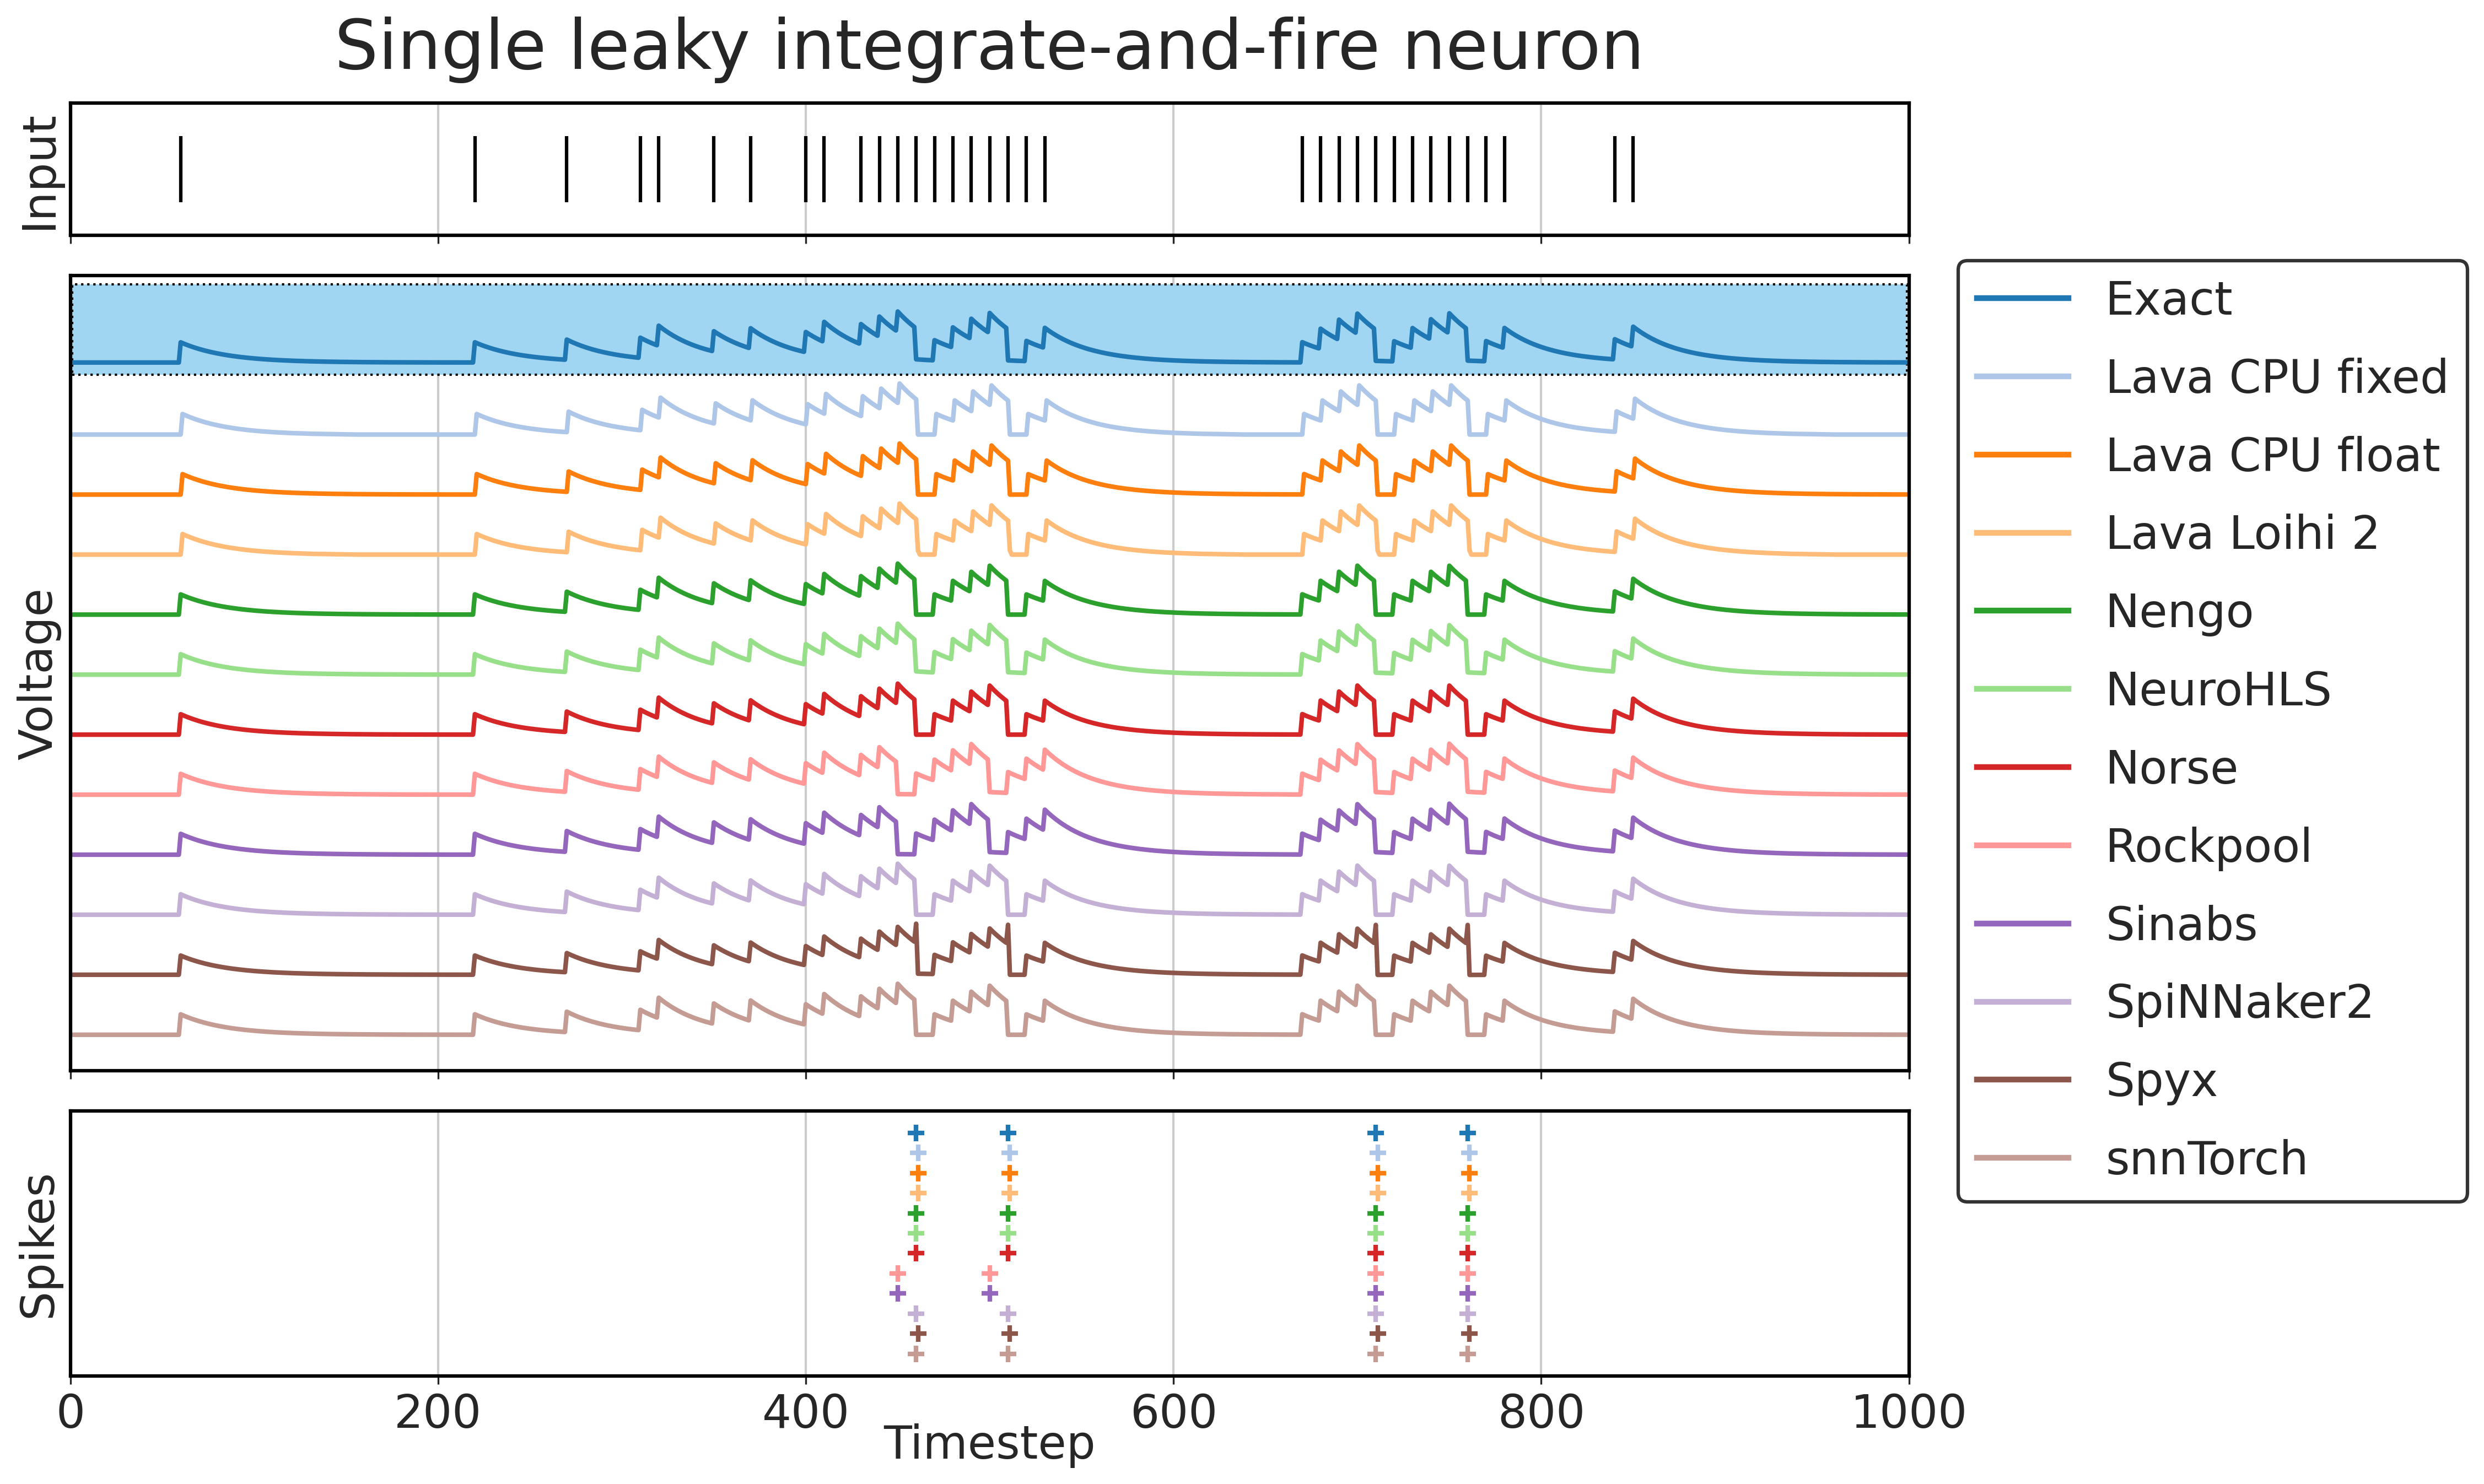

Values plotted in this chart, from the file beside it:
library, spike_count, spike_steps, mean_abs_spike_lag_steps, normalised_voltage_rmse, normalised_voltage_cosine
Exact, 4, 460 510 710 760, 0.0, 0.0, 1
Lava CPU fixed, 4, 461 511 711 761, 1.0, 0.08056, 0.973
Lava CPU float, 4, 461 511 711 761, 1.0, 0.08025, 0.9733
Lava Loihi 2, 4, 461 511 711 761, 1.0, 0.08056, 0.973
Nengo, 4, 460 510 710 760, 0.0, 0.01018, 0.9996
Norse, 4, 460 510 710 760, 0.0, 0.01001, 0.9996
Rockpool, 4, 450 500 710 760, 5.0, 0.131, 0.9319
Sinabs, 4, 450 500 710 760, 5.0, 0.131, 0.9319
snnTorch, 4, 460 510 710 760, 0.0, 0.01001, 0.9996
SpiNNaker2, 4, 460 510 710 760, 0.0, 0.01001, 0.9996
Spyx, 4, 461 511 711 761, 1.0, 0.0647, 0.9833
NeuroHLS, 4, 460 510 710 760, 0.0, 0.002649, 1
